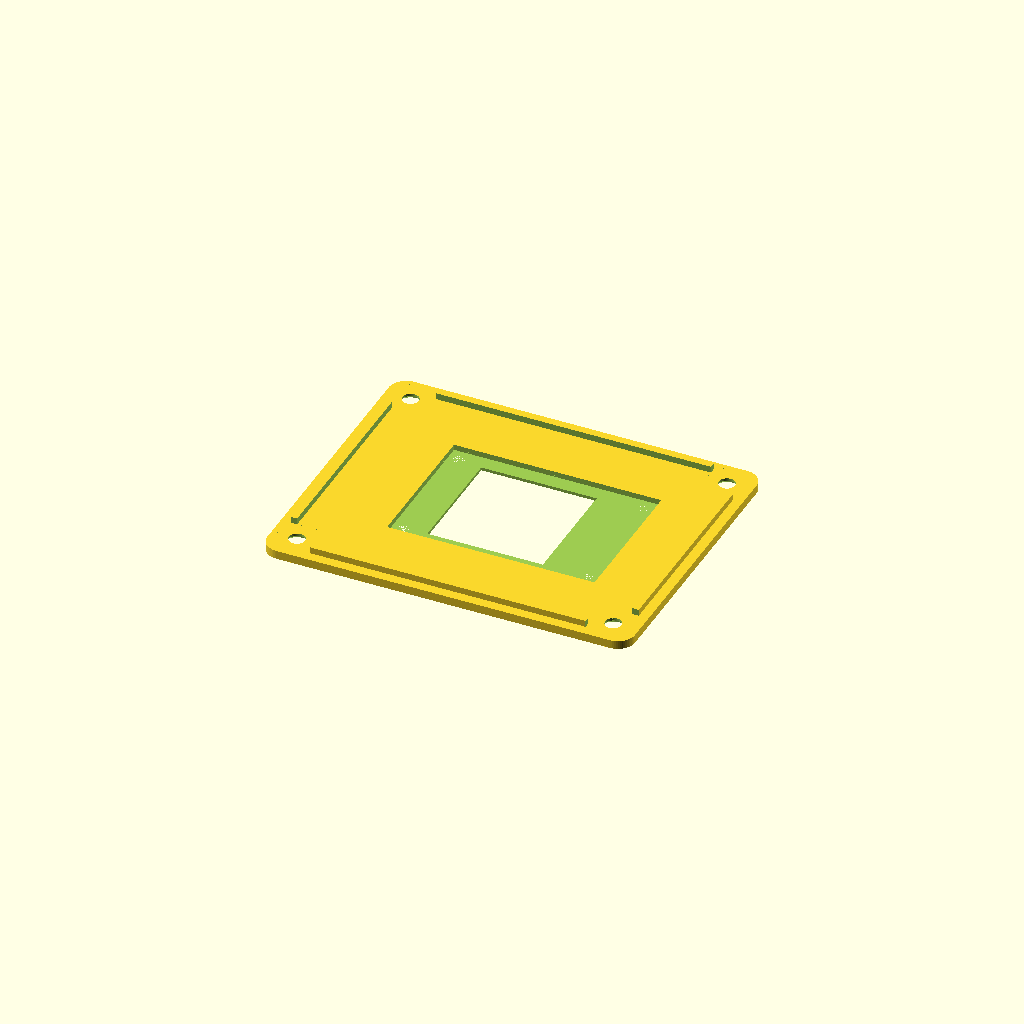
Cell 1: the model at its default parameters.
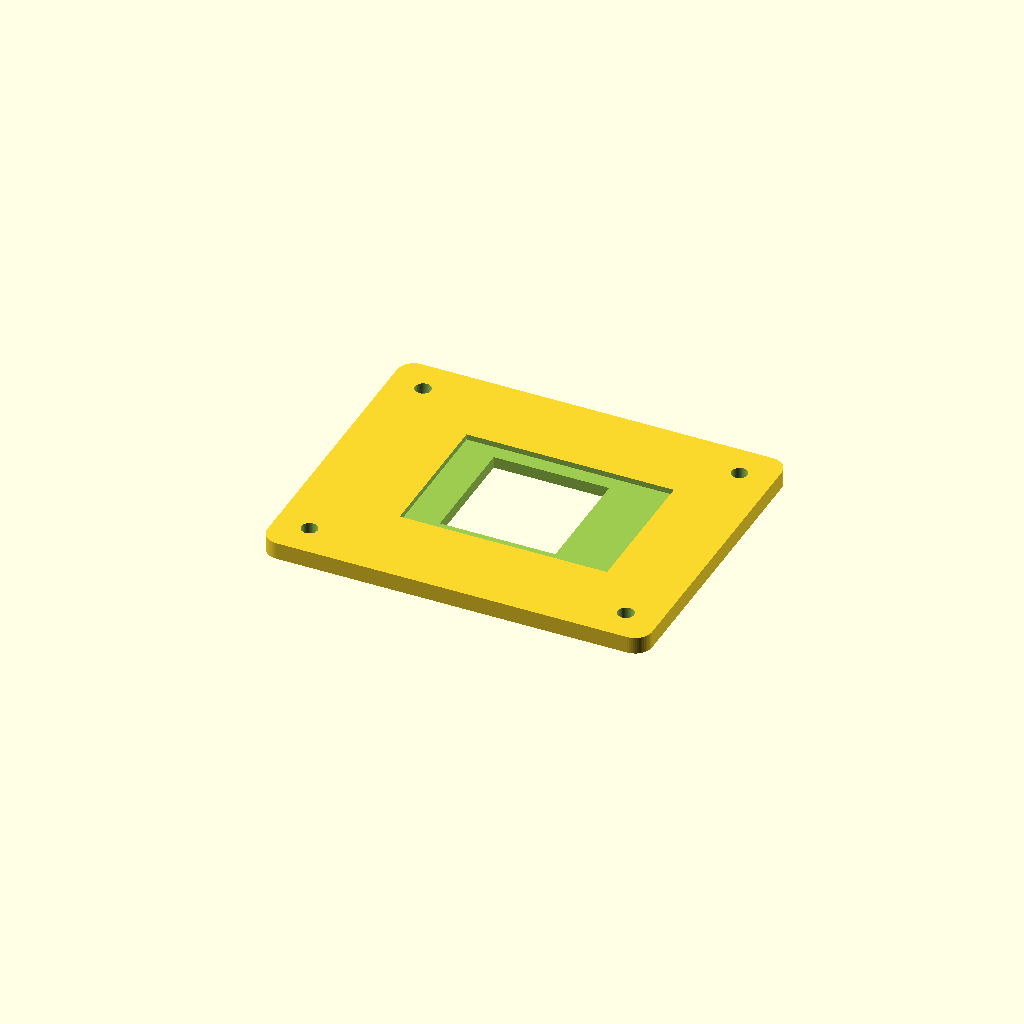
Cell 2 — wall set to 4, the other parameters unchanged.
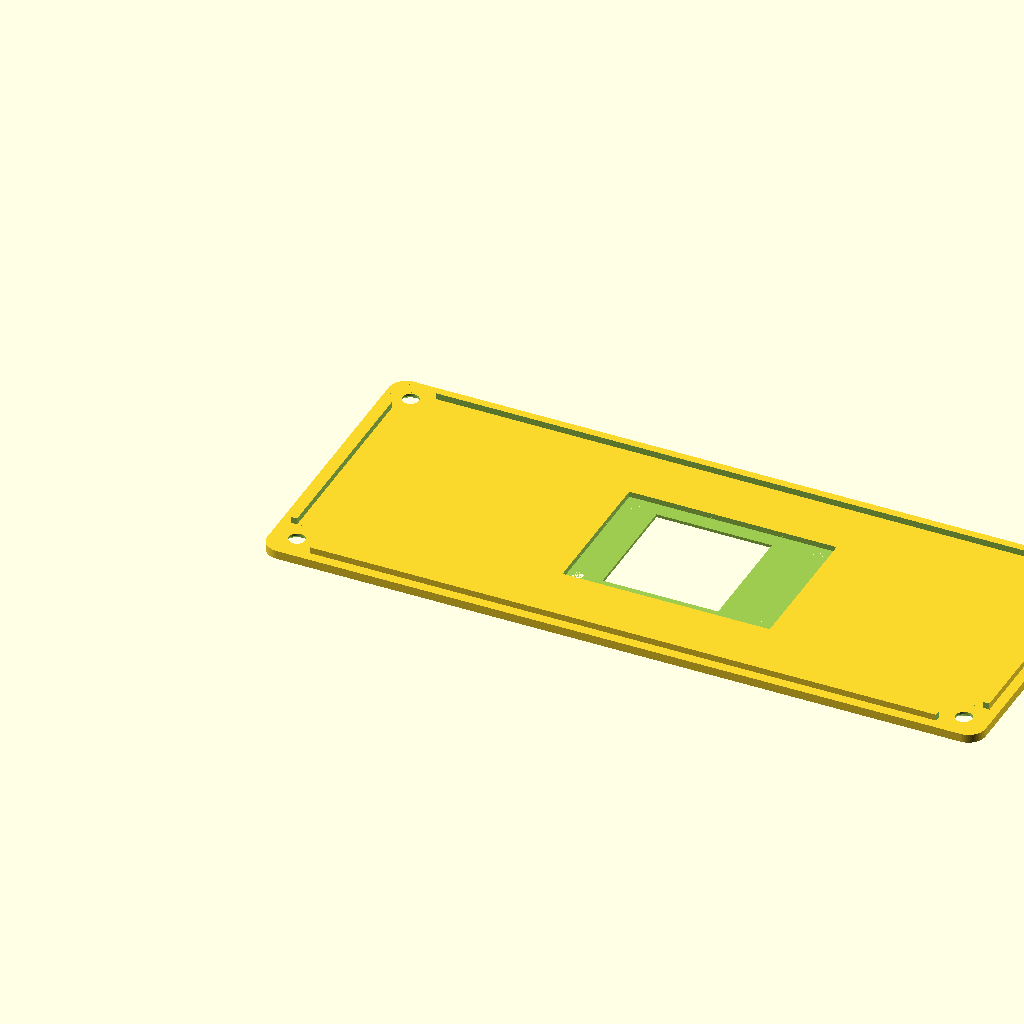
Cell 3 — internal_w set to 164, the other parameters unchanged.
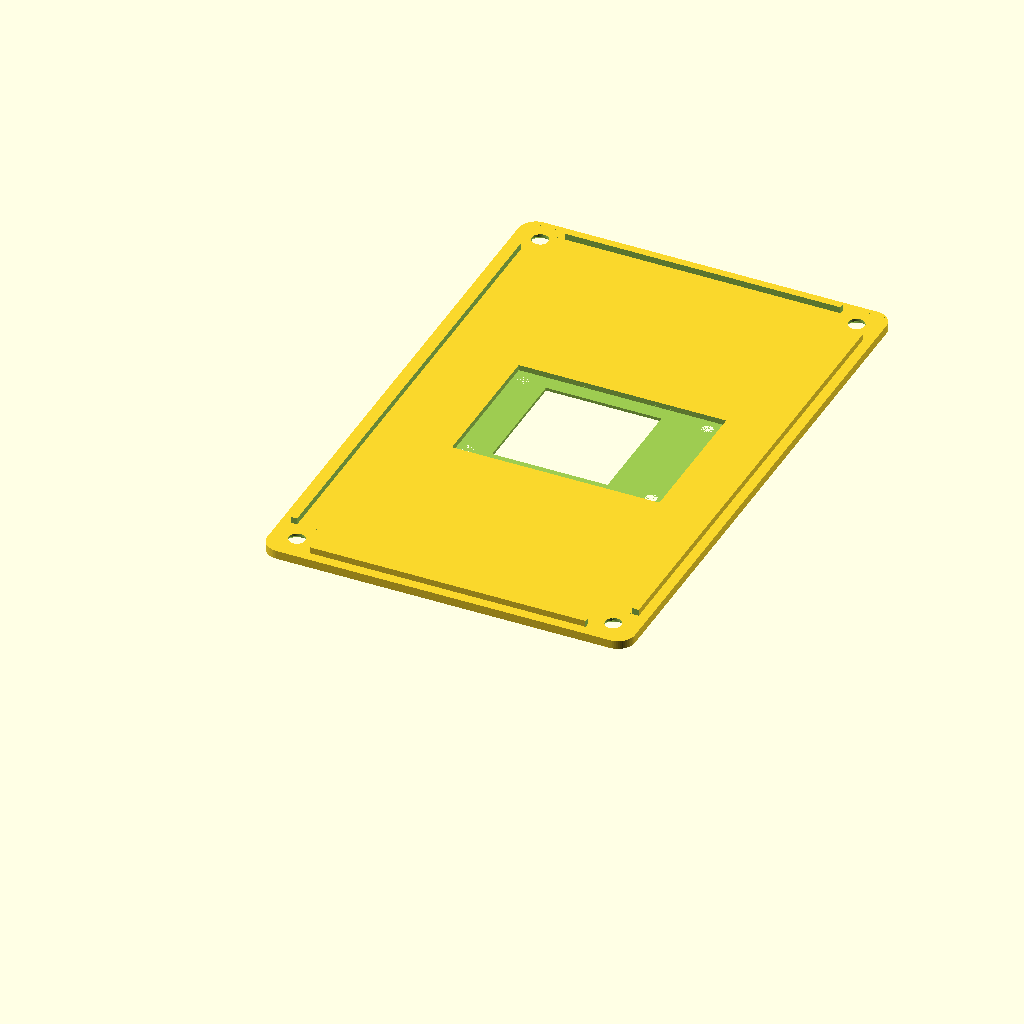
Cell 4: internal_h = 130 (everything else at default).
All cells are drawn from one camera (rotation 55°, 0°, 25°, orthographic, colour scheme Cornfield), so only the parameter changes between them.
The OpenSCAD source (3D/lid.scad):
// --- PARAMETRELER ---
$fn = 60;
wall = 2.0;
internal_w = 82;
internal_h = 65;
internal_d = 35;
clearance = 0.5;
box_radius = 4.0;

// Kılavuz Kenarı (Lip) Parametreleri
lip_height = 1.5;     // Kapağın içine doğru giren çıkıntı
lip_clearance = 0.3;  // Rahat geçmesi için bırakılan tolerans

// Köşe Sütunları
pillar_s = 8;
insert_dia = 4.2;
insert_depth = 8; 

// Ekran Montajı (Waveshare 1.54")
disp_pcb_w = 48;
disp_pcb_h = 33;
disp_pattern_x = 43;
disp_pattern_y = 28;

// Delik Çapları
disp_screw_hole = 0.0; // M3 vidanın geçmesi için
disp_countersink = 5.0; // M3 vida başı için

// --- YARDIMCI MODÜL: Yuvarlatılmış Dikdörtgen ---
module rounded_box(w, h, d, r) {
    hull() {
        translate([r, r, 0]) cylinder(r=r, h=d);
        translate([w-r, r, 0]) cylinder(r=r, h=d);
        translate([r, h-r, 0]) cylinder(r=r, h=d);
        translate([w-r, h-r, 0]) cylinder(r=r, h=d);
    }
}

module lid() {
    window_size = 27;
    // Pencere konumu
    win_x = (internal_w + 2*wall - window_size) / 2;
    win_y = (internal_h + 2*wall - window_size) / 2;

    // Ekranın PCB'sinin oturacağı toplam alan (Gömme alanı)
    pocket_w = disp_pcb_w + 0.5;
    pocket_h = disp_pcb_h + 0.5;
    // PCB'nin kapağa göre konumu (Offsetler dahil)
    pocket_x = win_x - 8; 
    pocket_y = win_y - 3;
    
    standoff_base_x = win_x - 8 + (disp_pcb_w - disp_pattern_x)/2;
    standoff_base_y = win_y - 3 + (disp_pcb_h - disp_pattern_y)/2;

    difference() {
        // Ana Kapak Plakası
        rounded_box(internal_w + 2*wall, internal_h + 2*wall, wall, box_radius);
        
        translate([pocket_x, pocket_y, wall - 1.3])
            cube([pocket_w, pocket_h, 1.4]);

        // Ekran Penceresi (Dışarıya açılan delik)
        translate([win_x, win_y, -1])
            cube([window_size, window_size, wall + 2]);
        
        // Havşalı Vida Delikleri (M3)
        for(pos = [[wall + pillar_s/2, wall + pillar_s/2], 
                   [internal_w + wall - pillar_s/2, wall + pillar_s/2], 
                   [internal_w + wall - pillar_s/2, internal_h + wall - pillar_s/2], 
                   [wall + pillar_s/2, internal_h + wall - pillar_s/2]]) {
            translate([pos[0], pos[1], -1]) {
                cylinder(d=3.8, h=wall + 2);
                translate([0,0, 0.9]) 
                    cylinder(d1=7.0, d2=3.8, h=1.5);
            }
        }
        
        // Ekran Sabitleme Vidaları (Dışarıdan atılacak delikler)
        for(x = [0, disp_pattern_x], y = [0, disp_pattern_y]) {
            translate([standoff_base_x + x, standoff_base_y + y, -1]) {
                // Vida geçiş deliği
                cylinder(d=disp_screw_hole, h=wall + 2);
                // Dış yüzeydeki havşa deliği (Vida başı sıfır olması için)
                translate([0, 0, 1.0]) 
                    cylinder(d1=disp_countersink, d2=disp_screw_hole, h=1.5);
            }
        }
    }
    
    // Kılavuz Kenarı
    translate([wall + lip_clearance, wall + lip_clearance, wall])
    difference() {
        // Ana Kılavuz Çerçevesi
        rounded_box(internal_w - 2*lip_clearance, internal_h - 2*lip_clearance, lip_height, box_radius - wall - lip_clearance);
        
        // Çerçevenin içini boşalt (Sadece bir kenar kalsın)
        translate([1.5, 1.5, -1])
            rounded_box(internal_w - 2*lip_clearance - 3, internal_h - 2*lip_clearance - 3, lip_height + 2, box_radius - wall - lip_clearance - 1.5);
            
        // Köşe Sütunları için Boşluklar (Kılavuz kenarı sütunlara çarpmamalı)
        pillar_clearance = 0.5;
        for(pos = [[-1, -1], 
                   [internal_w - pillar_s - 2*lip_clearance - pillar_clearance, -1], 
                   [internal_w - pillar_s - 2*lip_clearance - pillar_clearance, internal_h - pillar_s - 2*lip_clearance - pillar_clearance], 
                   [-1, internal_h - pillar_s - 2*lip_clearance - pillar_clearance]]) {
            translate([pos[0], pos[1], -0.1])
                cube([pillar_s + pillar_clearance + 1, pillar_s + pillar_clearance + 1, lip_height + 1]);
        }
    }

}

lid();
Customizer parameters (derived from the source; name, type, default, range or options):
wall: number, default 2
internal_w: number, default 82
internal_h: number, default 65
internal_d: number, default 35
clearance: number, default 0.5
box_radius: number, default 4
lip_height: number, default 1.5
lip_clearance: number, default 0.3
pillar_s: number, default 8
insert_dia: number, default 4.2
insert_depth: number, default 8
disp_pcb_w: number, default 48
disp_pcb_h: number, default 33
disp_pattern_x: number, default 43
disp_pattern_y: number, default 28
disp_screw_hole: number, default 0
disp_countersink: number, default 5
